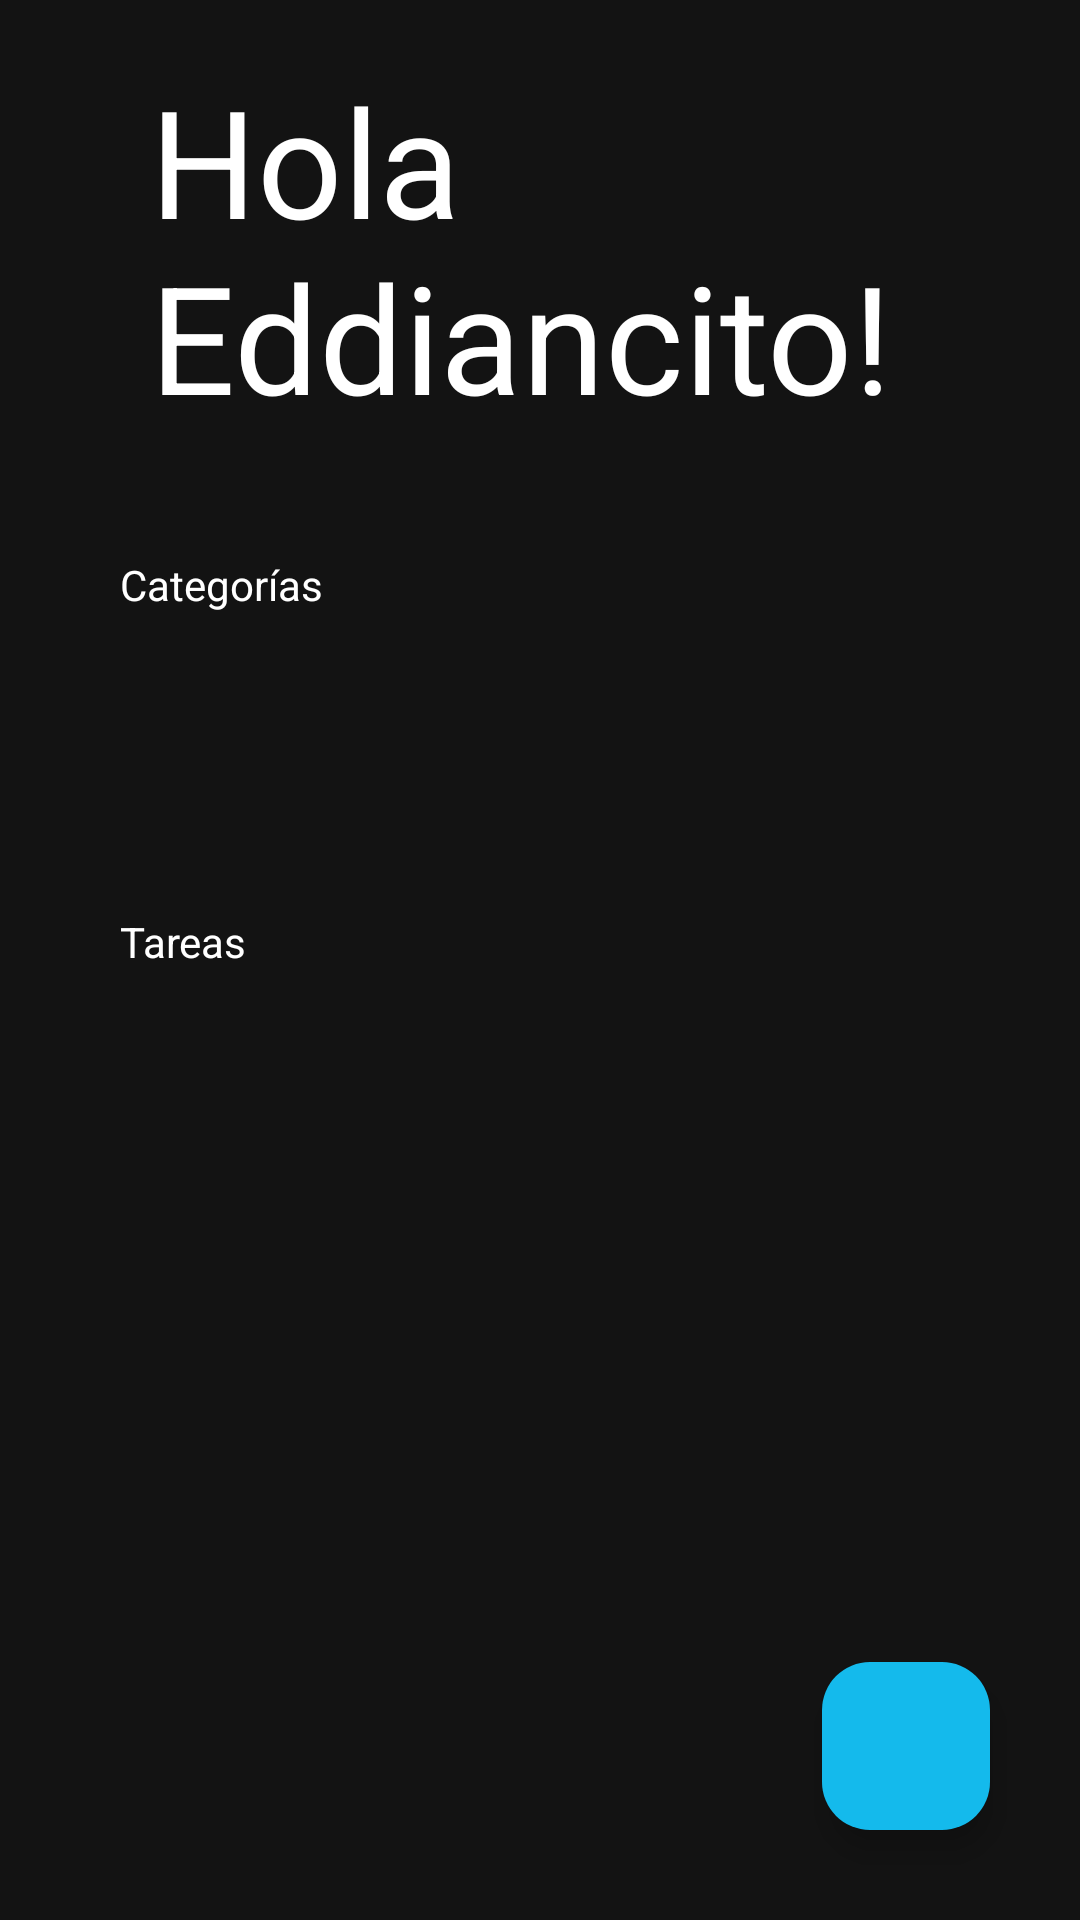

Write the Android layout XML for this screen, with the resource values it uses.
<!-- AndroidManifest.xml: activity theme Theme.TodooApp -->
<!-- res/layout/activity_todoo.xml -->
<?xml version="1.0" encoding="utf-8"?>
<FrameLayout xmlns:android="http://schemas.android.com/apk/res/android"
    xmlns:app="http://schemas.android.com/apk/res-auto"
    xmlns:tools="http://schemas.android.com/tools"
    android:layout_width="match_parent"
    android:layout_height="match_parent">

    <androidx.appcompat.widget.LinearLayoutCompat
        android:id="@+id/main"
        android:layout_width="match_parent"
        android:layout_height="match_parent"
        android:background="@color/background"
        android:orientation="vertical"
        tools:context=".ThirdApp.TodooActivity">

        <TextView
            android:layout_width="match_parent"
            android:layout_height="wrap_content"
            android:paddingHorizontal="50dp"
            android:paddingVertical="20dp"
            android:text="@string/welcome"
            android:textColor="@color/white"
            android:textSize="50sp" />

        <TextView
            style="@style/Todoo_subtitle"
            android:layout_width="wrap_content"
            android:layout_height="wrap_content"
            android:text="@string/categories" />

        <androidx.recyclerview.widget.RecyclerView
            android:id="@+id/rvCategories"
            android:layout_width="match_parent"
            android:layout_height="60dp"
            android:clipToPadding="false"
            android:orientation="horizontal"
            android:paddingStart="15dp"
            android:paddingEnd="15dp"
            tools:listitem="@layout/item_task_category" />

        <TextView
            style="@style/Todoo_subtitle"
            android:layout_width="wrap_content"
            android:layout_height="wrap_content"
            android:text="@string/taks" />

        <androidx.recyclerview.widget.RecyclerView
            android:id="@+id/rvTasks"
            android:layout_width="match_parent"
            android:layout_height="wrap_content"
            android:paddingHorizontal="20dp" />

    </androidx.appcompat.widget.LinearLayoutCompat>

    <com.google.android.material.floatingactionbutton.FloatingActionButton
        android:id="@+id/fabAddTask"
        android:layout_width="wrap_content"
        android:layout_height="wrap_content"
        android:layout_margin="30dp"
        android:backgroundTint="@color/accent"
        android:src="@drawable/ic_add"
        android:layout_gravity="end|bottom"
        app:fabSize="normal"
        app:tint="@color/white" />
</FrameLayout>
<!-- res/layout/item_task_category.xml (included above) -->
<?xml version="1.0" encoding="utf-8"?>
<androidx.appcompat.widget.LinearLayoutCompat xmlns:android="http://schemas.android.com/apk/res/android"
    xmlns:app="http://schemas.android.com/apk/res-auto"
    xmlns:tools="http://schemas.android.com/tools"
    android:id="@+id/cardCategory"
    android:layout_width="170dp"
    android:layout_height="60dp"
    android:layout_marginHorizontal="5dp"
    android:background="@drawable/custom_card"
    android:gravity="center">

    <TextView
        android:id="@+id/txtCategory"
        android:layout_width="wrap_content"
        android:layout_height="wrap_content"
        android:textAlignment="center"
        android:textColor="@color/white"
        tools:text="Category name" />


</androidx.appcompat.widget.LinearLayoutCompat>
<!-- resources referenced by this layout -->
<resources>
  <color name="accent">#14BAEC</color>
  <color name="background">#131313</color>
  <color name="white">#FFFFFFFF</color>
  <!-- drawable custom_card (drawable) -->
  <?xml version="1.0" encoding="UTF-8"?>
  <layer-list xmlns:android="http://schemas.android.com/apk/res/android">
      <item>
          <shape android:shape="rectangle">
              <corners android:radius="20dp" />
              <gradient
                  android:endColor="#37BBF6"
                  android:startColor="#4F2FF2"
                  android:angle="360"/>
  
              <size
                  android:width="24dp"
                  android:height="24dp"/>
          </shape>
      </item>
      <item android:top="4dp" android:bottom="4dp" android:left="4dp" android:right="4dp">
          <shape android:shape="rectangle">
              <corners android:radius="20dp"/>
              <solid android:color="#131313"/>
          </shape>
      </item>
  
  </layer-list>
  <string name="categories">Categorías</string>
  <string name="taks">Tareas</string>
  <string name="welcome">Hola Eddiancito!</string>
  <style name="Todoo_subtitle">
          <item name="android:textColor">@color/white</item>
          <item name="android:paddingHorizontal">20dp</item>
          <item name="android:paddingVertical">10dp</item>
          <item name="android:layout_marginVertical">10dp</item>
          <item name="android:layout_marginStart">20dp</item>
  
      </style>
  <style name="Theme.TodooApp" parent="Base.Theme.TodooApp" />
  <style name="Base.Theme.TodooApp" parent="Theme.Material3.DayNight.NoActionBar">
          
          <item name="colorPrimary">@color/gradient_purple</item>
          <item name="colorPrimaryVariant">@color/amber_300</item>
          <item name="colorOnPrimary">@color/white</item>
          <item name="colorSecondary">@color/ruby_500</item>
          <item name="colorSecondaryVariant">@color/ruby_200</item>
          <item name="colorOnSecondary">@color/white</item>
          <item name="android:statusBarColor">@color/background</item>
      </style>
  <color name="gradient_purple">#4F2FF2</color>
  <color name="amber_300">#f6d08d</color>
  <color name="ruby_500">#EB4823</color>
  <color name="ruby_200">#FF7A68</color>
</resources>
